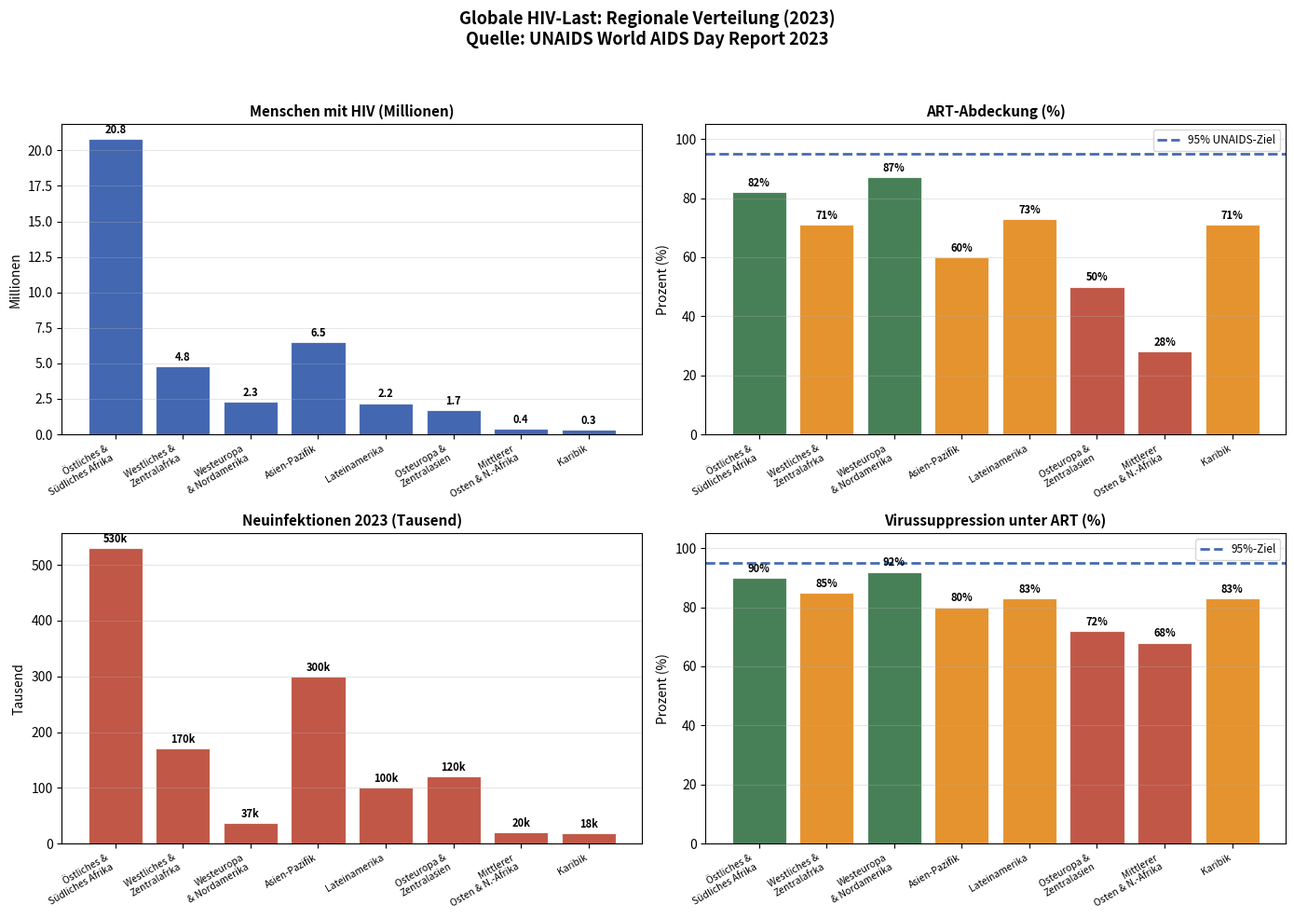

The matplotlib source for this figure: (Note: this script raises an exception after producing the figure.)
import matplotlib
matplotlib.use('Agg')
import matplotlib.pyplot as plt
import numpy as np

regions = [
    'Östliches &\nSüdliches Afrika',
    'Westliches &\nZentralafrka',
    'Westeuropa\n& Nordamerika',
    'Asien-Pazifik',
    'Lateinamerika',
    'Osteuropa &\nZentralasien',
    'Mittlerer\nOsten & N.-Afrika',
    'Karibik',
]

# People living with HIV (millions, 2023 estimates, UNAIDS)
plhiv     = np.array([20.8, 4.8, 2.3, 6.5, 2.2, 1.7, 0.37, 0.33])
# ART coverage (%)
art_cov   = np.array([82, 71, 87, 60, 73, 50, 28, 71])
# New infections (thousands, 2023)
new_inf   = np.array([530, 170, 37, 300, 100, 120, 20, 18])
# Viral suppression among those on ART (%)
vs        = np.array([90, 85, 92, 80, 83, 72, 68, 83])

x = np.arange(len(regions))
width = 0.35

fig, axes = plt.subplots(2, 2, figsize=(14, 10))
fig.suptitle('Globale HIV-Last: Regionale Verteilung (2023)\nQuelle: UNAIDS World AIDS Day Report 2023',
             fontsize=13, fontweight='bold')

# Plot 1: PLHIV
ax1 = axes[0, 0]
bars = ax1.bar(x, plhiv, color='#1946a0', alpha=0.82, edgecolor='white', linewidth=0.8)
ax1.set_title('Menschen mit HIV (Millionen)', fontsize=11, fontweight='bold')
ax1.set_xticks(x)
ax1.set_xticklabels(regions, rotation=30, ha='right', fontsize=7.5)
ax1.set_ylabel('Millionen', fontsize=10)
ax1.grid(axis='y', alpha=0.3)
for bar, val in zip(bars, plhiv):
    ax1.text(bar.get_x() + bar.get_width()/2, bar.get_height() + 0.2,
             f'{val:.1f}', ha='center', va='bottom', fontsize=8, fontweight='bold')

# Plot 2: ART coverage
ax2 = axes[0, 1]
colors_art = ['#1e6432' if c >= 80 else '#e07b00' if c >= 60 else '#b4321e' for c in art_cov]
bars2 = ax2.bar(x, art_cov, color=colors_art, alpha=0.82, edgecolor='white', linewidth=0.8)
ax2.axhline(y=95, color='#1946a0', linestyle='--', linewidth=2, alpha=0.8, label='95% UNAIDS-Ziel')
ax2.set_title('ART-Abdeckung (%)', fontsize=11, fontweight='bold')
ax2.set_xticks(x)
ax2.set_xticklabels(regions, rotation=30, ha='right', fontsize=7.5)
ax2.set_ylabel('Prozent (%)', fontsize=10)
ax2.set_ylim(0, 105)
ax2.legend(fontsize=8.5)
ax2.grid(axis='y', alpha=0.3)
for bar, val in zip(bars2, art_cov):
    ax2.text(bar.get_x() + bar.get_width()/2, bar.get_height() + 1,
             f'{val}%', ha='center', va='bottom', fontsize=8, fontweight='bold')

# Plot 3: New infections
ax3 = axes[1, 0]
bars3 = ax3.bar(x, new_inf, color='#b4321e', alpha=0.82, edgecolor='white', linewidth=0.8)
ax3.set_title('Neuinfektionen 2023 (Tausend)', fontsize=11, fontweight='bold')
ax3.set_xticks(x)
ax3.set_xticklabels(regions, rotation=30, ha='right', fontsize=7.5)
ax3.set_ylabel('Tausend', fontsize=10)
ax3.grid(axis='y', alpha=0.3)
for bar, val in zip(bars3, new_inf):
    ax3.text(bar.get_x() + bar.get_width()/2, bar.get_height() + 5,
             f'{val}k', ha='center', va='bottom', fontsize=8, fontweight='bold')

# Plot 4: Viral suppression
ax4 = axes[1, 1]
colors_vs = ['#1e6432' if v >= 90 else '#e07b00' if v >= 75 else '#b4321e' for v in vs]
bars4 = ax4.bar(x, vs, color=colors_vs, alpha=0.82, edgecolor='white', linewidth=0.8)
ax4.axhline(y=95, color='#1946a0', linestyle='--', linewidth=2, alpha=0.8, label='95%-Ziel')
ax4.set_title('Virussuppression unter ART (%)', fontsize=11, fontweight='bold')
ax4.set_xticks(x)
ax4.set_xticklabels(regions, rotation=30, ha='right', fontsize=7.5)
ax4.set_ylabel('Prozent (%)', fontsize=10)
ax4.set_ylim(0, 105)
ax4.legend(fontsize=8.5)
ax4.grid(axis='y', alpha=0.3)
for bar, val in zip(bars4, vs):
    ax4.text(bar.get_x() + bar.get_width()/2, bar.get_height() + 1,
             f'{val}%', ha='center', va='bottom', fontsize=8, fontweight='bold')

plt.tight_layout(rect=[0, 0, 1, 0.95])
plt.savefig('/home/claude/plot5_geographic.pdf', dpi=200, bbox_inches='tight')
plt.savefig('/home/claude/plot5_geographic.png', dpi=150, bbox_inches='tight')
print("Plot 5 saved.")
